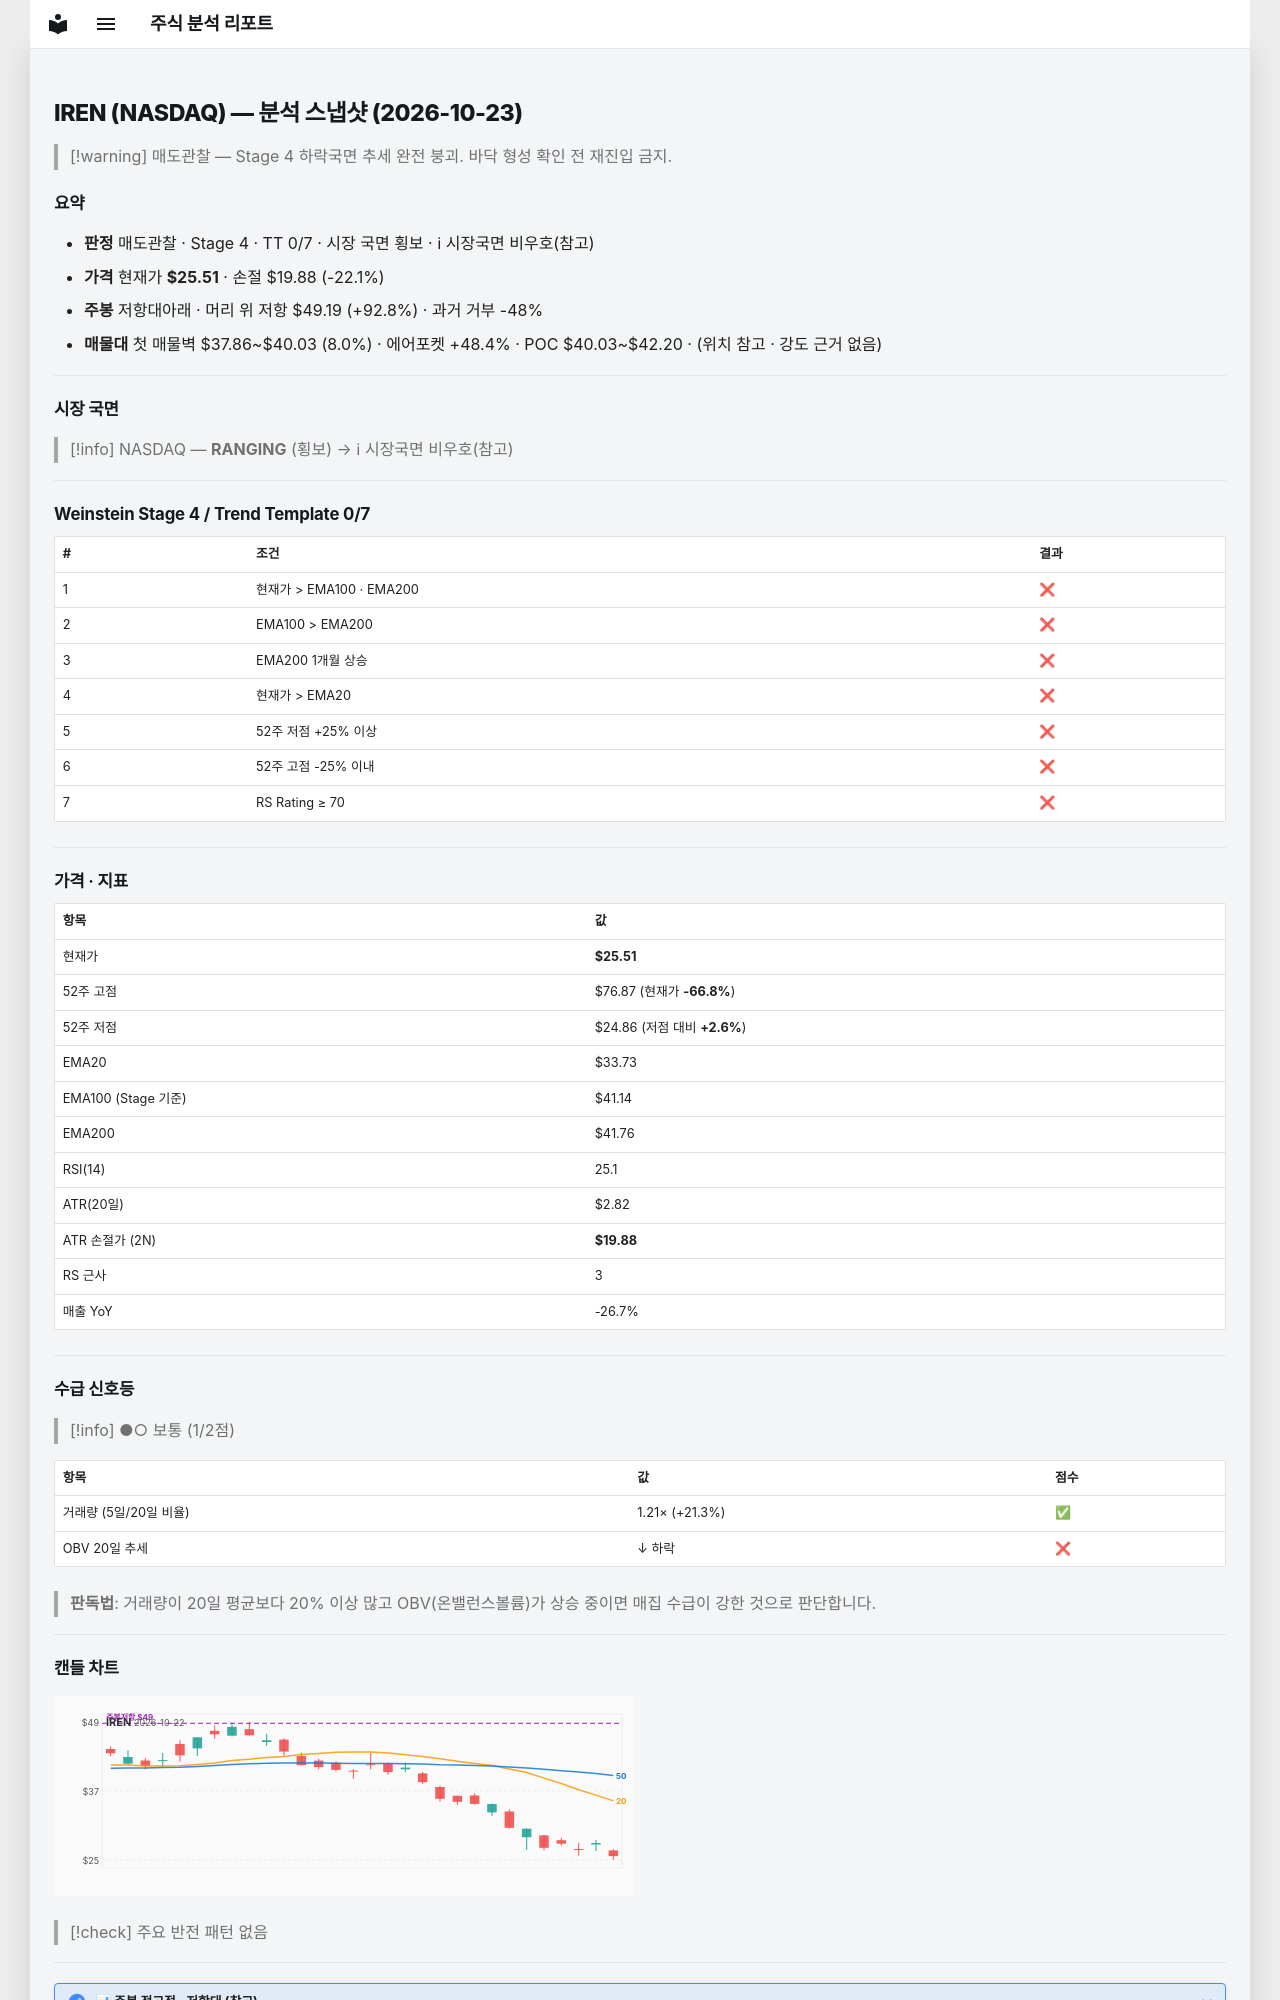

repository: soloandco/stock-reports · page: snapshots/IREN-2026-10-23/index.html · generator: mkdocs

---
type: analysis-snapshot
title: IREN 분석 스냅샷
ticker: IREN
market: NASDAQ
created: 2026-10-23
updated: 2026-10-23
bar-date: 2026-10-22
verdict: 매도관찰
real-rr: 4.20
sma50-gap-pct: -24.4
weekly-position: 저항대아래
weekly-overhead-price: 49.19
weekly-overhead-pct: 92.8
stage: 4
trend-template-score: 0
tt-max: 7
ma-set: ema-20-100-200
price: 25.510000228881836
stop-price: 19.876707259255724
market-regime: RANGING
supply-demand-score: 1/2
supply-demand-label: 보통
status: tracking
tags:
  - stock-agent
  - watchlist
  - IREN
  - analysis
related:
  - "[[analysis-template]]"
---

# IREN (NASDAQ) — 분석 스냅샷 (2026-10-23)

> [!warning] 매도관찰 — Stage 4 하락국면
> 추세 완전 붕괴. 바닥 형성 확인 전 재진입 금지.

## 요약

- **판정** 매도관찰 · Stage 4 · TT 0/7 · 시장 국면 횡보 · ℹ 시장국면 비우호(참고)
- **가격** 현재가 **$25.51** · 손절 $19.88 (-22.1%)
- **주봉** 저항대아래 · 머리 위 저항 $49.19 (+92.8%) · 과거 거부 -48%
- **매물대** 첫 매물벽 $37.86~$40.03 (8.0%) · 에어포켓 +48.4% · POC $40.03~$42.20 · (위치 참고 · 강도 근거 없음)

---

## 시장 국면

> [!info] NASDAQ — **RANGING** (횡보) → ℹ 시장국면 비우호(참고)

---

## Weinstein Stage 4 / Trend Template 0/7

| # | 조건 | 결과 |
|---|------|------|
| 1 | 현재가 > EMA100 · EMA200 | ❌ |
| 2 | EMA100 > EMA200 | ❌ |
| 3 | EMA200 1개월 상승 | ❌ |
| 4 | 현재가 > EMA20 | ❌ |
| 5 | 52주 저점 +25% 이상 | ❌ |
| 6 | 52주 고점 -25% 이내 | ❌ |
| 7 | RS Rating ≥ 70 | ❌ |

---

## 가격 · 지표

| 항목 | 값 |
|------|---|
| 현재가 | **$25.51** |
| 52주 고점 | $76.87 (현재가 **-66.8%**) |
| 52주 저점 | $24.86 (저점 대비 **+2.6%**) |
| EMA20 | $33.73 |
| EMA100 (Stage 기준) | $41.14 |
| EMA200 | $41.76 |
| RSI(14) | 25.1 |
| ATR(20일) | $2.82 |
| ATR 손절가 (2N) | **$19.88** |
| RS 근사 | 3 |
| 매출 YoY | -26.7% |

---
## 수급 신호등

> [!info] ●○ 보통 (1/2점)

| 항목 | 값 | 점수 |
|------|------|------|
| 거래량 (5일/20일 비율) | 1.21× (+21.3%) | ✅ |
| OBV 20일 추세 | ↓ 하락 | ❌ |

> **판독법**: 거래량이 20일 평균보다 20% 이상 많고 OBV(온밸런스볼륨)가 상승 중이면 매집 수급이 강한 것으로 판단합니다.

---
